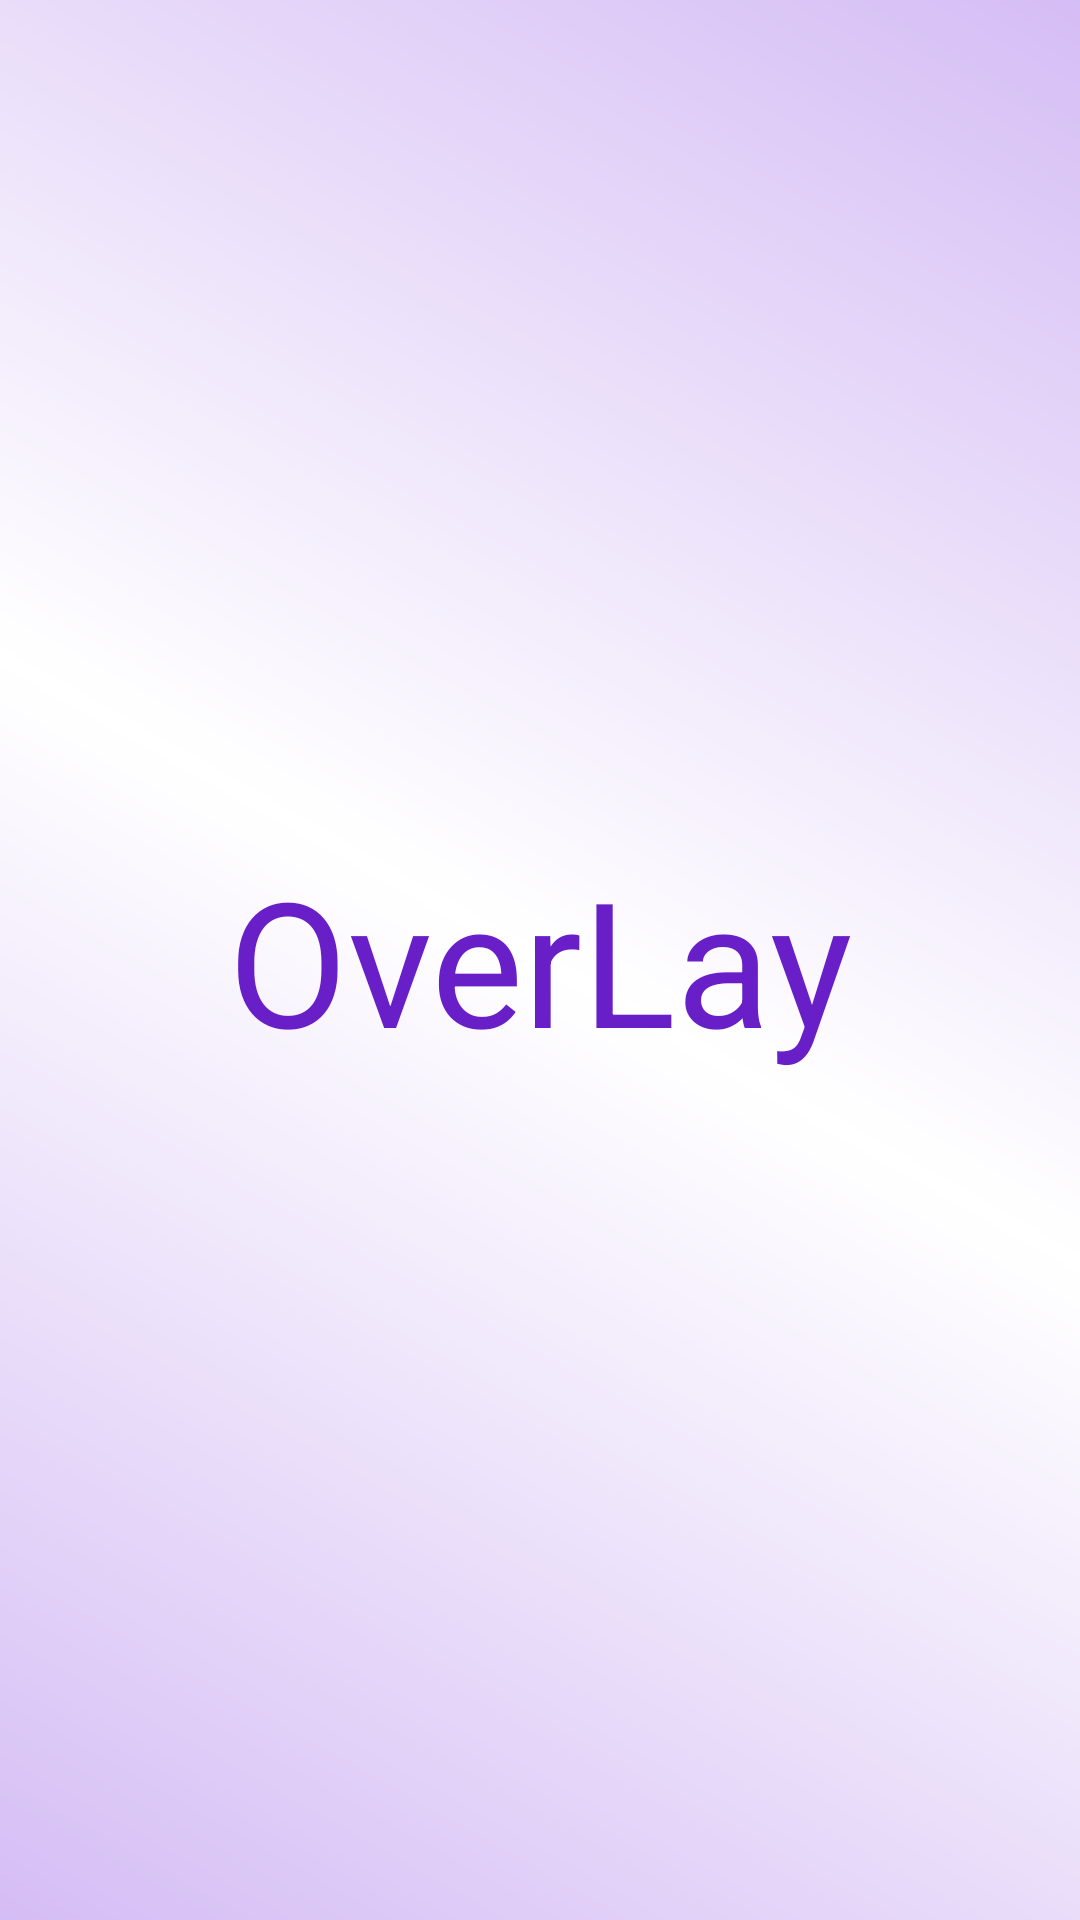

Here is an Android app screen rendered from its layout file. Give the layout XML and the strings, colors and styles it references.
<!-- AndroidManifest.xml: application theme AppTheme -->
<!-- res/layout/activity_splash_screen.xml -->
<?xml version="1.0" encoding="utf-8"?>
<RelativeLayout xmlns:android="http://schemas.android.com/apk/res/android"
    xmlns:app="http://schemas.android.com/apk/res-auto"
    xmlns:tools="http://schemas.android.com/tools"
    android:layout_width="match_parent"
    android:layout_height="match_parent"
    android:background="@drawable/login_gradient"
    tools:context=".SplashScreen">


    <TextView
        android:layout_width="wrap_content"
        android:layout_height="wrap_content"
        android:text="OverLay"
        android:layout_centerInParent="true"
        android:textSize="58sp"
        android:textColor="#681fc7"
        android:id="@+id/headTitle"/>

</RelativeLayout>
<!-- resources referenced by this layout -->
<resources>
  <!-- drawable login_gradient (drawable) -->
  <?xml version="1.0" encoding="utf-8"?>
  <shape xmlns:android="http://schemas.android.com/apk/res/android" android:shape="rectangle" >
      <gradient
          android:startColor="#d5bdf5"
          android:centerColor="#ffffff"
          android:endColor="#d5bdf5"
          android:angle="45"/>
      <corners
          android:radius="0dp"/>
  
  
  </shape>
  <style name="AppTheme" parent="Theme.AppCompat.Light.DarkActionBar">
          
          <item name="colorPrimary">@color/colorPrimary</item>
          <item name="colorPrimaryDark">@color/colorPrimaryDark</item>
          <item name="colorAccent">@color/colorAccent</item>
      </style>
  <color name="colorPrimary">#7323DC</color>
  <color name="colorPrimaryDark">#9d65e7</color>
  <color name="colorAccent">#51189a</color>
</resources>
